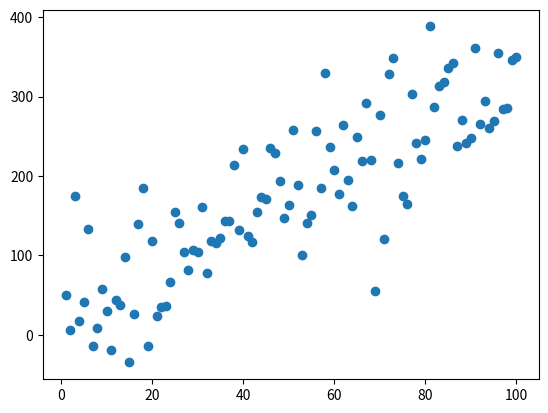

The matplotlib source for this figure:
import numpy as np
import matplotlib.pyplot as plt

np.random.seed(5)
x = np.arange(1, 101)
y = 20 + 3 * x + np.random.normal(0, 60, 100)
plt.plot(x, y, "o")
